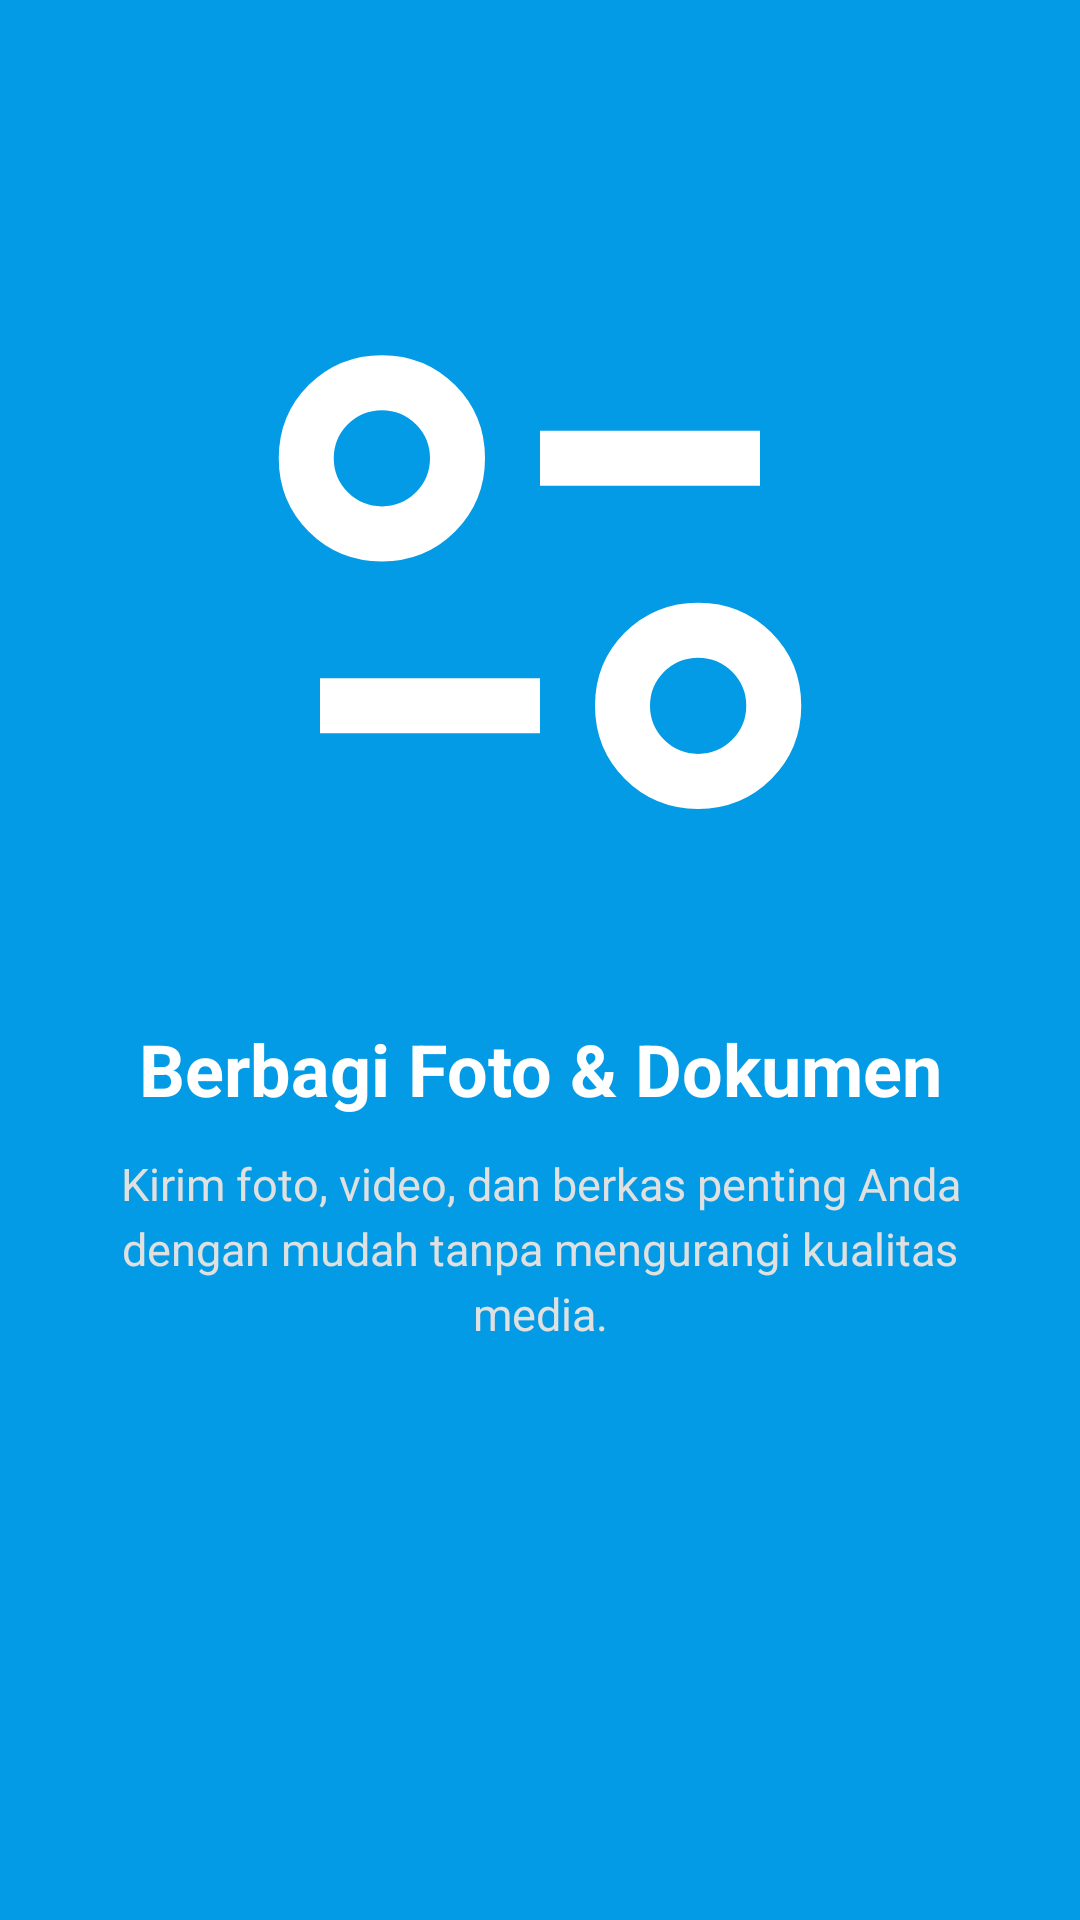

Here is an Android app screen rendered from its layout file. Give the layout XML and the strings, colors and styles it references.
<!-- AndroidManifest.xml: application theme Theme.Saturnus_Bagas -->
<!-- res/layout/fragment_tutorial_2.xml -->
<?xml version="1.0" encoding="utf-8"?>
<androidx.constraintlayout.widget.ConstraintLayout
    xmlns:android="http://schemas.android.com/apk/res/android"
    xmlns:app="http://schemas.android.com/apk/res-auto"
    xmlns:tools="http://schemas.android.com/tools"
    android:layout_width="match_parent"
    android:layout_height="match_parent"
    android:background="#039BE5"
    android:padding="24dp"
    tools:context=".Message.Tutorial.Tutorial2Fragment">

    
    <ImageView
        android:id="@+id/imgTutorial2"
        android:layout_width="220dp"
        android:layout_height="220dp"
        android:layout_marginTop="60dp"
        android:contentDescription="Ilustrasi Berbagain Media"
        android:src="@drawable/ic_info"
        app:tint="#FFFFFF"
        app:layout_constraintEnd_toEndOf="parent"
        app:layout_constraintStart_toStartOf="parent"
        app:layout_constraintTop_toTopOf="parent" />

    
    <TextView
        android:id="@+id/tvTitleTutorial2"
        android:layout_width="0dp"
        android:layout_height="wrap_content"
        android:layout_marginTop="36dp"
        android:gravity="center"
        android:text="Berbagi Foto &amp; Dokumen"
        android:textColor="#FFFFFF"
        android:textSize="24sp"
        android:textStyle="bold"
        app:layout_constraintEnd_toEndOf="parent"
        app:layout_constraintStart_toStartOf="parent"
        app:layout_constraintTop_toBottomOf="@id/imgTutorial2" />

    
    <TextView
        android:id="@+id/tvDescTutorial2"
        android:layout_width="0dp"
        android:layout_height="wrap_content"
        android:layout_marginTop="12dp"
        android:gravity="center"
        android:lineSpacingExtra="4dp"
        android:text="Kirim foto, video, dan berkas penting Anda dengan mudah tanpa mengurangi kualitas media."
        android:textColor="#E0E0E0"
        android:textSize="15sp"
        app:layout_constraintEnd_toEndOf="parent"
        app:layout_constraintStart_toStartOf="parent"
        app:layout_constraintTop_toBottomOf="@id/tvTitleTutorial2" />

</androidx.constraintlayout.widget.ConstraintLayout>
<!-- resources referenced by this layout -->
<resources>
  <!-- drawable ic_info (drawable) -->
  <vector xmlns:android="http://schemas.android.com/apk/res/android" android:height="24dp" android:tint="#FFFFFF" android:viewportHeight="960" android:viewportWidth="960" android:width="24dp">
        
      <path android:fillColor="@android:color/white" android:pathData="M603.5,766.5Q560,723 560,660Q560,597 603.5,553.5Q647,510 710,510Q773,510 816.5,553.5Q860,597 860,660Q860,723 816.5,766.5Q773,810 710,810Q647,810 603.5,766.5ZM759.5,709.5Q780,689 780,660Q780,631 759.5,610.5Q739,590 710,590Q681,590 660.5,610.5Q640,631 640,660Q640,689 660.5,709.5Q681,730 710,730Q739,730 759.5,709.5ZM160,700L160,620L480,620L480,700L160,700ZM143.5,406.5Q100,363 100,300Q100,237 143.5,193.5Q187,150 250,150Q313,150 356.5,193.5Q400,237 400,300Q400,363 356.5,406.5Q313,450 250,450Q187,450 143.5,406.5ZM299.5,349.5Q320,329 320,300Q320,271 299.5,250.5Q279,230 250,230Q221,230 200.5,250.5Q180,271 180,300Q180,329 200.5,349.5Q221,370 250,370Q279,370 299.5,349.5ZM480,340L480,260L800,260L800,340L480,340ZM710,660Q710,660 710,660Q710,660 710,660Q710,660 710,660Q710,660 710,660Q710,660 710,660Q710,660 710,660Q710,660 710,660Q710,660 710,660ZM250,300Q250,300 250,300Q250,300 250,300Q250,300 250,300Q250,300 250,300Q250,300 250,300Q250,300 250,300Q250,300 250,300Q250,300 250,300Z"/>
      
  </vector>
  <style name="Theme.Saturnus_Bagas" parent="Base.Theme.Saturnus_Bagas" />
  <style name="Base.Theme.Saturnus_Bagas" parent="Theme.Material3.DayNight.NoActionBar">
          
          
      </style>
</resources>
